Photos from the image-classification dataset "200" in the GitHub repository internet-of-production/microstructure-deep-generative-models. Its 9 classes are: fine grain 0, fine grain 1, fine grain 2, middle grain 3, middle grain 4, middle grain 5, coarse grain 6, coarse grain 7, coarse grain 8.

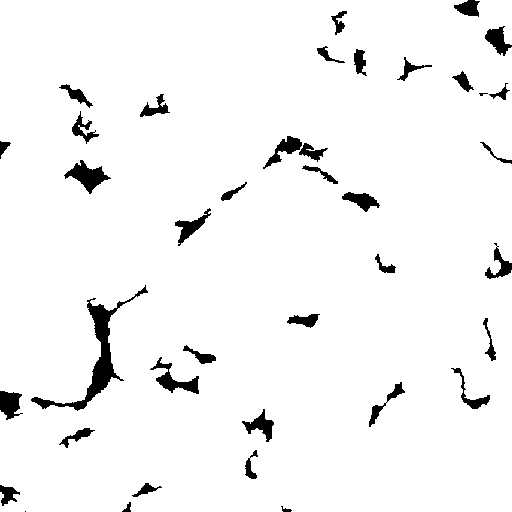
Label: middle grain 5

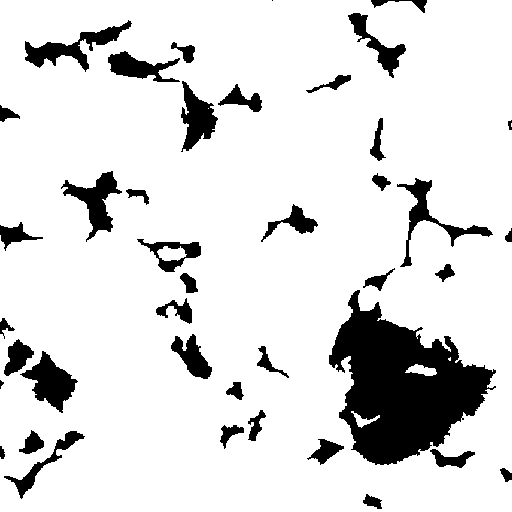
Label: coarse grain 6

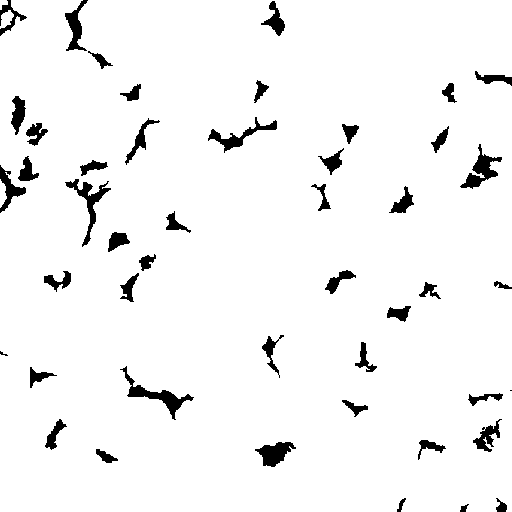
Label: fine grain 2

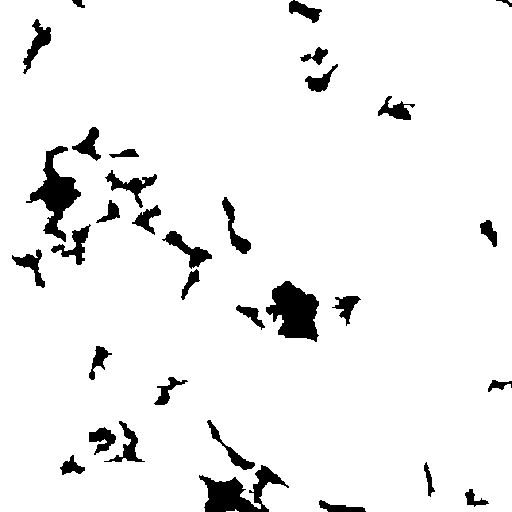
Label: coarse grain 8

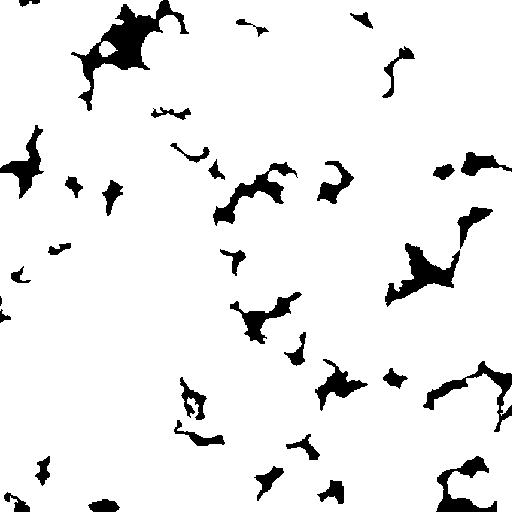
Label: middle grain 4

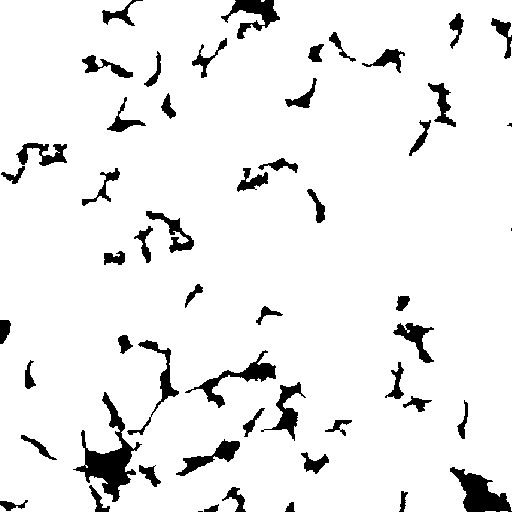
Label: fine grain 1
